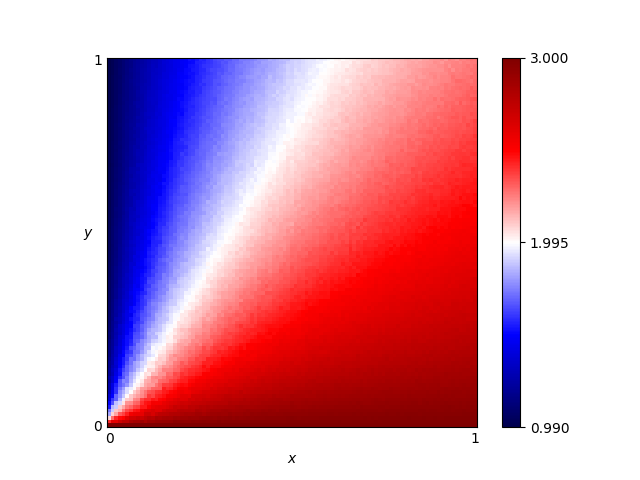

Source data for this figure (header and first rows):
x, y, score
0.46, 0.76, 1.997
0.54, 0.86, 2.002
0.16, 0.19, 2.124
0.61, 0.18, 2.706
0.82, 0.41, 2.563
0.72, 0.66, 2.289
0.63, 0.37, 2.485
0.41, 0.28, 2.424
0.16, 0.44, 1.705
0.8, 0.33, 2.623
0.84, 0.23, 2.748
0.25, 0.48, 1.887
0.62, 0.7, 2.187
0.78, 0.28, 2.661
0.03, 0.68, 1.121
0.57, 0.0, 3.0
0.69, 0.37, 2.53
0.46, 0.05, 2.879
0.65, 0.03, 2.946
0.56, 0.8, 2.063
0.28, 0.44, 1.998
0.65, 0.0, 3.0
0.57, 0.1, 2.814
0.44, 0.29, 2.424
0.63, 0.49, 2.364
0.26, 0.03, 2.842
0.92, 0.27, 2.718
0.69, 0.35, 2.551
0.79, 0.78, 2.264
0.3, 0.26, 2.298
0.98, 0.54, 2.526
0.25, 0.62, 1.773
0.55, 0.43, 2.365
0.19, 0.06, 2.664
0.14, 0.65, 1.464
0.09, 0.65, 1.34
0.92, 1.0, 2.198
0.51, 0.43, 2.315
0.36, 0.66, 1.942
0.33, 0.92, 1.719
0.01, 0.93, 1.024
0.25, 0.81, 1.651
0.9, 0.46, 2.55
0.3, 0.12, 2.605
0.87, 0.59, 2.426
0.8, 0.75, 2.305
0.93, 0.2, 2.791
0.34, 0.41, 2.127
0.05, 0.48, 1.287
0.9, 0.12, 2.87
0.59, 0.65, 2.206
0.72, 0.62, 2.324
0.29, 0.87, 1.676
0.02, 0.72, 1.081
0.8, 0.35, 2.597
0.09, 0.22, 1.76
0.05, 0.61, 1.223
0.49, 0.38, 2.354
0.62, 0.21, 2.664
0.79, 0.55, 2.421
... 10,141 more rows
